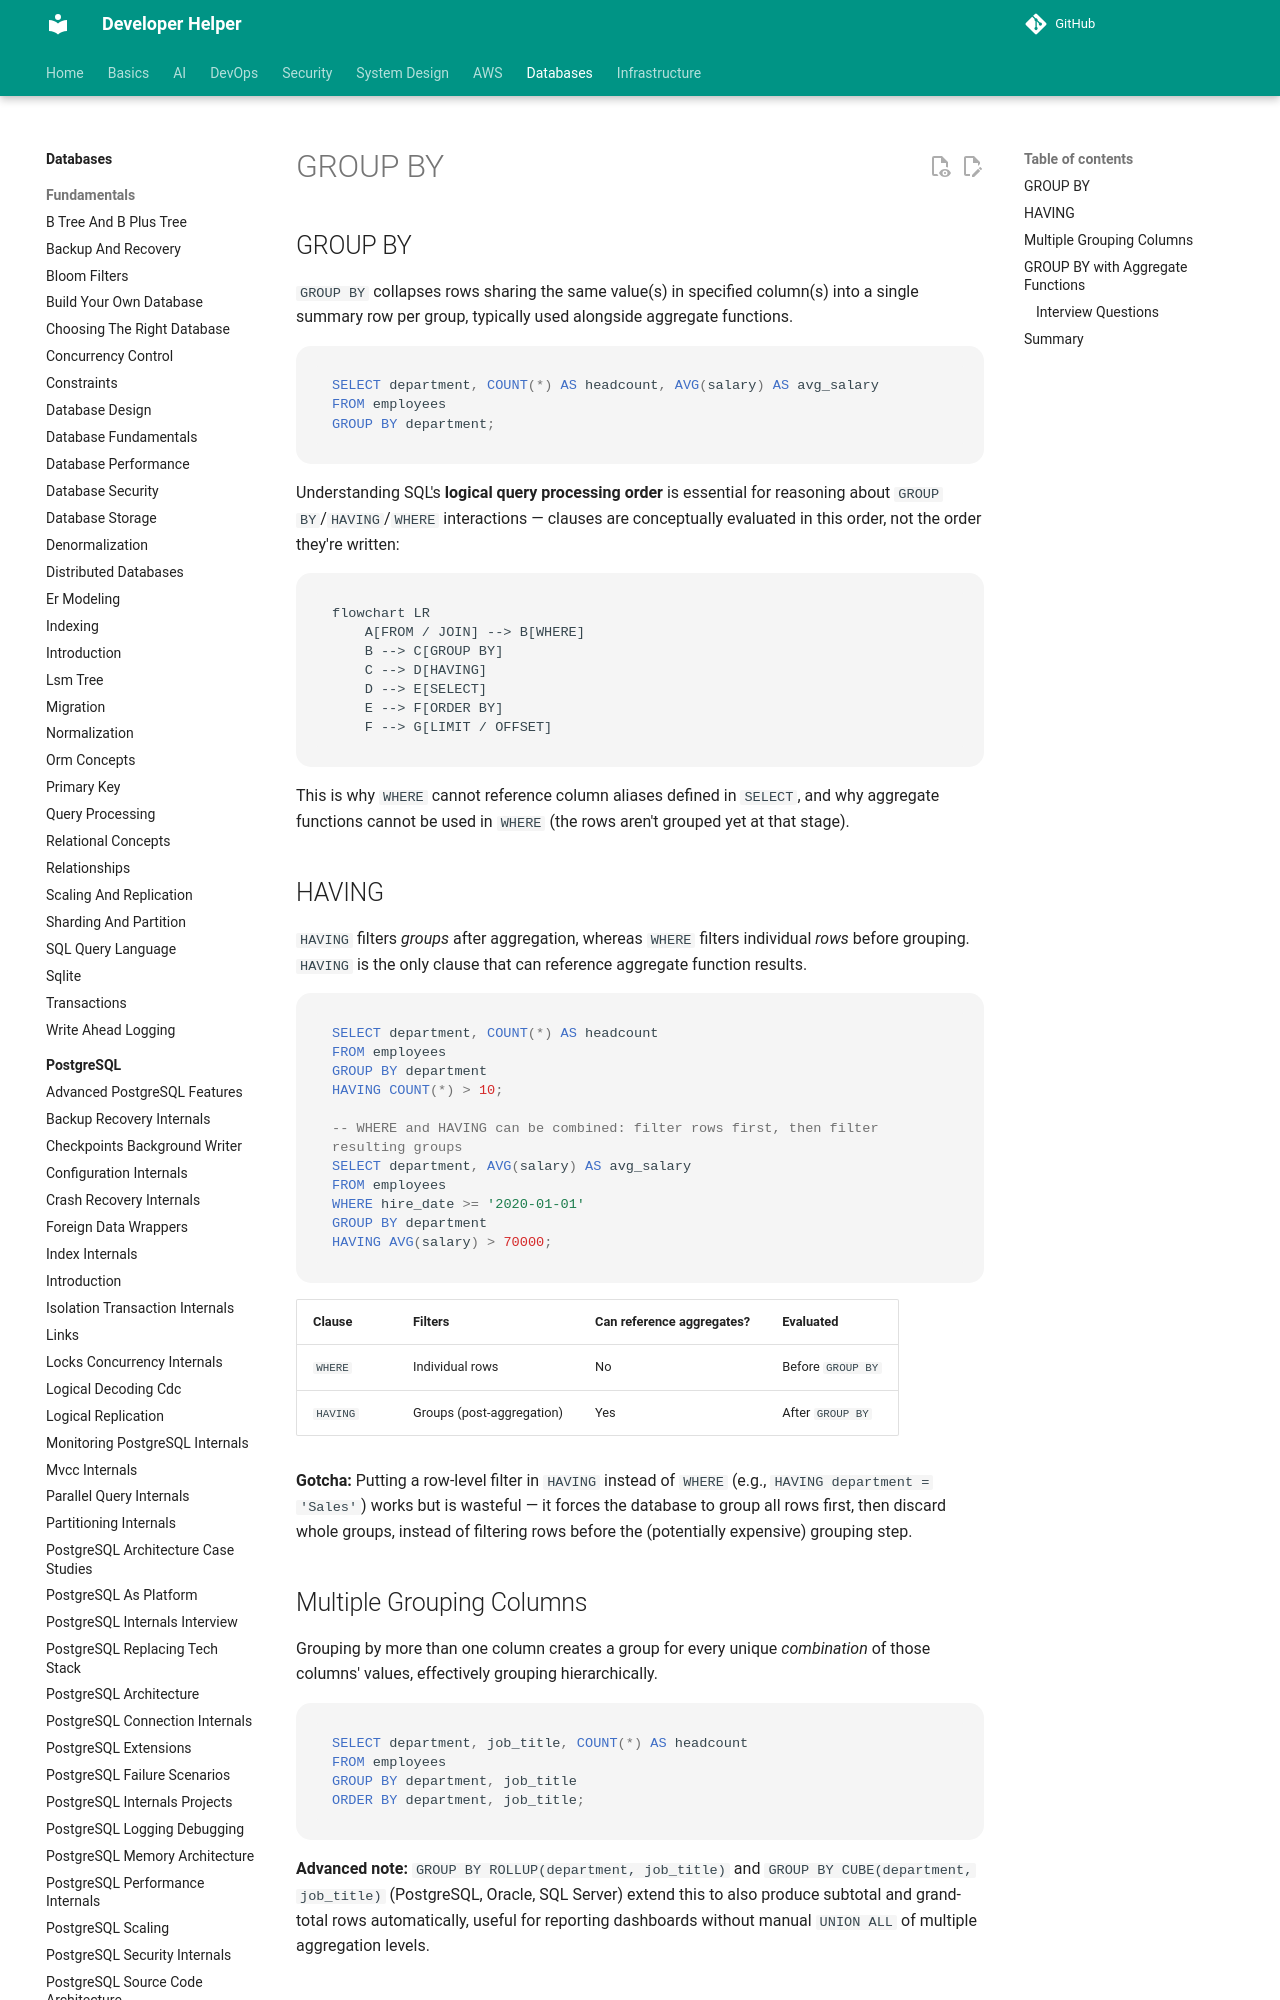

repository: abhishekghoshh/developer-helper · page: database/sql/group-by/index.html · generator: mkdocs

# GROUP BY

## GROUP BY

`GROUP BY` collapses rows sharing the same value(s) in specified column(s) into a single summary row per group, typically used alongside aggregate functions.

```sql
SELECT department, COUNT(*) AS headcount, AVG(salary) AS avg_salary
FROM employees
GROUP BY department;
```

Understanding SQL's **logical query processing order** is essential for reasoning about `GROUP BY`/`HAVING`/`WHERE` interactions — clauses are conceptually evaluated in this order, not the order they're written:

```mermaid
flowchart LR
    A[FROM / JOIN] --> B[WHERE]
    B --> C[GROUP BY]
    C --> D[HAVING]
    D --> E[SELECT]
    E --> F[ORDER BY]
    F --> G[LIMIT / OFFSET]
```

This is why `WHERE` cannot reference column aliases defined in `SELECT`, and why aggregate functions cannot be used in `WHERE` (the rows aren't grouped yet at that stage).

## HAVING

`HAVING` filters *groups* after aggregation, whereas `WHERE` filters individual *rows* before grouping. `HAVING` is the only clause that can reference aggregate function results.

```sql
SELECT department, COUNT(*) AS headcount
FROM employees
GROUP BY department
HAVING COUNT(*) > 10;

-- WHERE and HAVING can be combined: filter rows first, then filter resulting groups
SELECT department, AVG(salary) AS avg_salary
FROM employees
WHERE hire_date >= '2020-01-01'
GROUP BY department
HAVING AVG(salary) > 70000;
```

| Clause | Filters | Can reference aggregates? | Evaluated |
|---|---|---|---|
| `WHERE` | Individual rows | No | Before `GROUP BY` |
| `HAVING` | Groups (post-aggregation) | Yes | After `GROUP BY` |

**Gotcha:** Putting a row-level filter in `HAVING` instead of `WHERE` (e.g., `HAVING department = 'Sales'`) works but is wasteful — it forces the database to group all rows first, then discard whole groups, instead of filtering rows before the (potentially expensive) grouping step.
